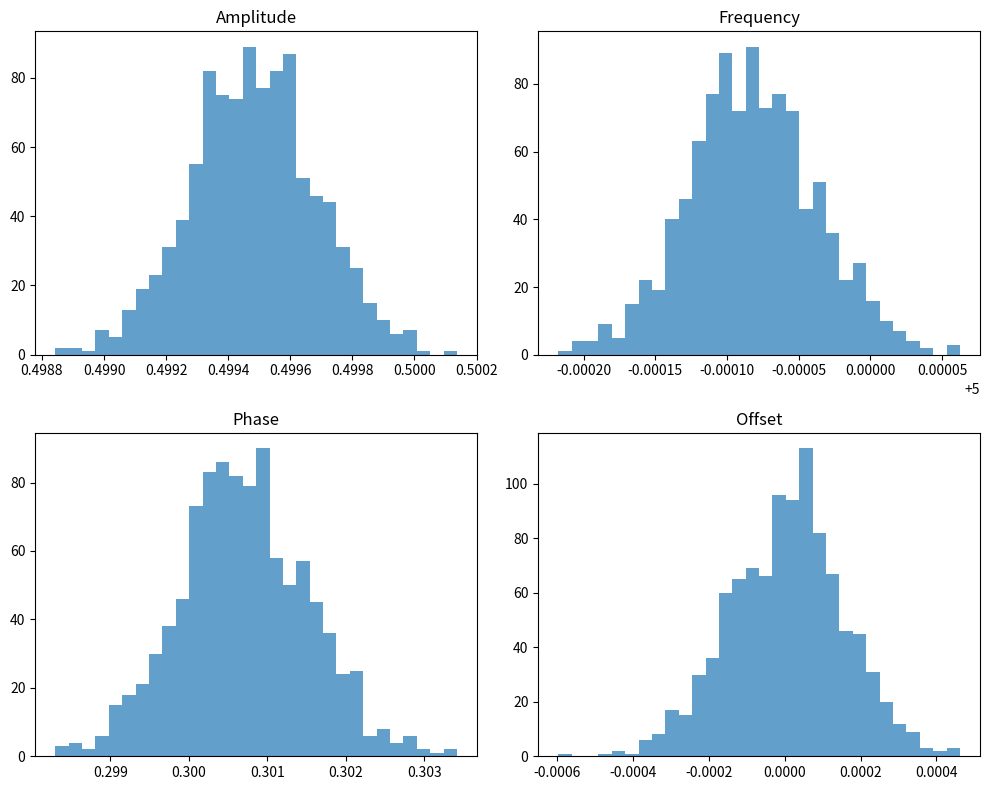

The script that saved this image:
import numpy as np
import matplotlib.pyplot as plt
from scipy.optimize import curve_fit

def sinusoid(t, A, f, phi, C):
    return A * np.sin(2 * np.pi * f * t + phi) + C

# Suppose t and signal_no_dc (mean-removed signal) are defined already.
# Let’s simulate a noisy version for robustness:
fs = 1000
T_total = 5
t = np.linspace(0, T_total, int(T_total * fs), endpoint=False)
true_params = [0.5, 5.0, 0.3, 0.0]
signal = sinusoid(t, *true_params)
# Add a small Gaussian noise
noise_level = 0.01
signal_noisy = signal + np.random.normal(0, noise_level, len(signal))
signal_no_dc = signal_noisy - np.mean(signal_noisy)

# Number of bootstrap samples
num_bootstraps = 1000
bootstrap_params = []

for _ in range(num_bootstraps):
    indices = np.random.choice(len(t), size=len(t), replace=True)
    t_sample = t[indices]
    sig_sample = signal_no_dc[indices]
    try:
        params, _ = curve_fit(sinusoid, t_sample, sig_sample, p0=[0.5, 5.0, 0.0, 0.0])
        bootstrap_params.append(params)
    except RuntimeError:
        # Skip samples that do not converge:
        continue

bootstrap_params = np.array(bootstrap_params)
param_means = np.mean(bootstrap_params, axis=0)
param_std = np.std(bootstrap_params, axis=0)

print("Bootstrap parameter estimates:")
print("Amplitude = {:.4f} +/- {:.4f}".format(param_means[0], param_std[0]))
print("Frequency = {:.4f} Hz +/- {:.4f} Hz".format(param_means[1], param_std[1]))
print("Phase = {:.4f} +/- {:.4f} radians".format(param_means[2], param_std[2]))
print("Offset = {:.4e} +/- {:.4e}".format(param_means[3], param_std[3]))

# Optionally, plot histograms of the bootstrap distributions:
plt.figure(figsize=(10,8))
titles = ["Amplitude", "Frequency", "Phase", "Offset"]
for i in range(4):
    plt.subplot(2,2,i+1)
    plt.hist(bootstrap_params[:, i], bins=30, alpha=0.7)
    plt.title(titles[i])
plt.tight_layout()
plt.show()
